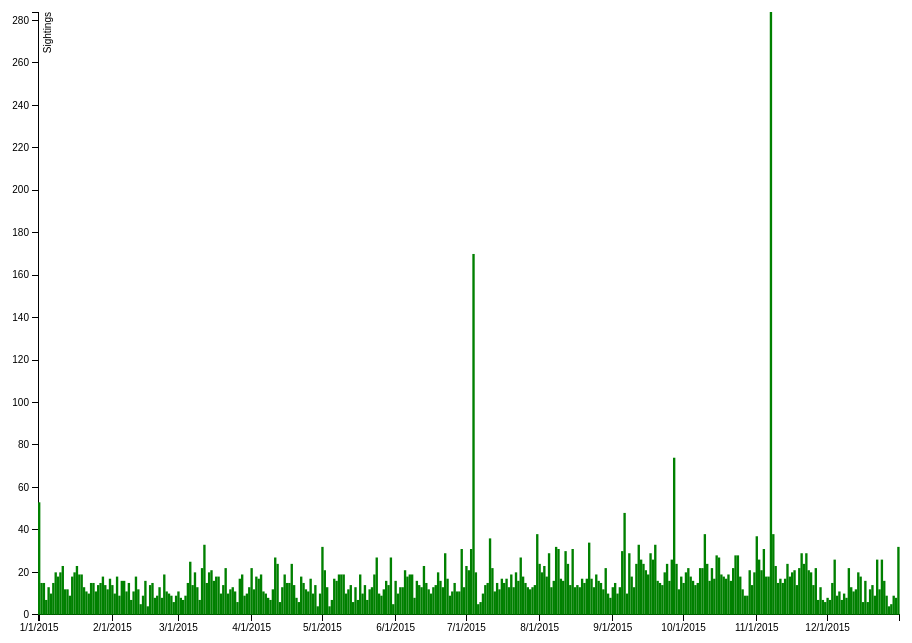
D3 v3 page, settled after 360 driven frames (6 s of simulated time); the page loaded 1 data file(s).



var ww = ($(window).width() - ($(window).width() * .1));

var wh = ($(window).height() - ($(window).height() * .15));

var margin = {top: 20, right: 20, bottom: 30, left: 40},
    width = ww - margin.left - margin.right,
    height = wh - margin.top - margin.bottom;

var x = d3.scale.ordinal()
    .rangeBands([0, width], 0);

var y = d3.scale.linear()
    .range([height, 0]);
	
var tickSize = function(viewportSize){
	if (viewportSize > 700){
		return ['1/1/2015','2/1/2015','3/1/2015','4/1/2015','5/1/2015','6/1/2015','7/1/2015','8/1/2015','9/1/2015','10/1/2015','11/1/2015','12/1/2015'];
	} else if (ww > 450){
		return ['1/1/2015','3/1/2015','5/1/2015','7/1/2015','9/1/2015','11/1/2015'];
	} else{
		return ['1/1/2015','7/1/2015','11/1/2015'];
	}
};

var xAxis = d3.svg.axis()
    .scale(x)
    .orient("bottom")
	.tickValues(tickSize(ww));

var yAxis = d3.svg.axis()
    .scale(y)
    .orient("left");
    //.ticks(10, "%");

var svg = d3.select("body").append("svg")
    .attr("width", width + margin.left + margin.right)
    .attr("height", height + margin.top + margin.bottom)
	//.attr("preserveAspectRatio", "xMinYMin meet")
    //.attr("viewBox", "0 0 960 500")
  .append("g")
    .attr("transform", "translate(" + margin.left + "," + margin.top + ")");

var div = d3.select("body").append("div")   
    .attr("class", "tooltip")               
    .style("opacity", 0);

d3.tsv("sightings_by_Day.tsv", type, function(error, data) {
  if (error) throw error;

  x.domain(data.map(function(d) { return d.Date; }));
  y.domain([0, d3.max(data, function(d) { return d.Sightings; })]);

  svg.append("g")
      .attr("class", "x axis")
      .attr("transform", "translate(0," + height + ")")
      .call(xAxis)
	  .selectAll("text");
			//.style("text-anchor","end")
			//.attr("transform","rotate(-90)");

  svg.append("g")
      .attr("class", "y axis")
      .call(yAxis)
    .append("text")
      .attr("transform", "rotate(-90)")
      .attr("y", 6)
      .attr("dy", ".71em")
      .style("text-anchor", "end")
      .text("Sightings");

  svg.selectAll(".bar")
      .data(data)
    .enter().append("rect")
      .attr("class", "bar")
      .attr("x", function(d) { return x(d.Date); })
      .attr("width", x.rangeBand())
      .attr("y", function(d) { return y(d.Sightings); })
      .attr("height", function(d) { return height - y(d.Sightings); })
	  .on("mouseover", function(d) {      
            div.transition()        
                .duration(200)      
                .style("opacity", .9);      
            div .html("<strong>Date: </strong>" + d.Date + "<br/>" + "<strong>Sightings: </strong>" + d.Sightings)  
                .style("left", (d3.event.pageX) + "px")     
                .style("top", (d3.event.pageY - 28) + "px");    
            })                  
        .on("mouseout", function(d) {       
            div.transition()        
                .duration(500)      
                .style("opacity", 0);   
        });

});

function type(d) {
  d.Sightings = +d.Sightings;
  return d;
}



### data: sightings_by_Day.tsv
Date	Sightings
1/1/2015	53
1/2/2015	15
1/3/2015	15
1/4/2015	7
1/5/2015	13
1/6/2015	10
1/7/2015	15
1/8/2015	20
1/9/2015	18
1/10/2015	20
1/11/2015	23
1/12/2015	12
1/13/2015	12
1/14/2015	9
1/15/2015	18
1/16/2015	20
1/17/2015	23
1/18/2015	19
1/19/2015	19
1/20/2015	13
1/21/2015	11
1/22/2015	10
1/23/2015	15
1/24/2015	15
1/25/2015	11
1/26/2015	14
1/27/2015	15
1/28/2015	18
1/29/2015	14
1/30/2015	12
1/31/2015	17
2/1/2015	14
2/2/2015	10
2/3/2015	18
2/4/2015	9
2/5/2015	16
2/6/2015	16
2/7/2015	11
2/8/2015	15
2/9/2015	7
2/10/2015	11
2/11/2015	18
2/12/2015	12
2/13/2015	5
2/14/2015	9
2/15/2015	16
2/16/2015	4
2/17/2015	14
2/18/2015	15
2/19/2015	8
2/20/2015	9
2/21/2015	13
2/22/2015	8
2/23/2015	19
2/24/2015	11
2/25/2015	10
2/26/2015	9
2/27/2015	6
2/28/2015	9
3/1/2015	11
... 305 more rows